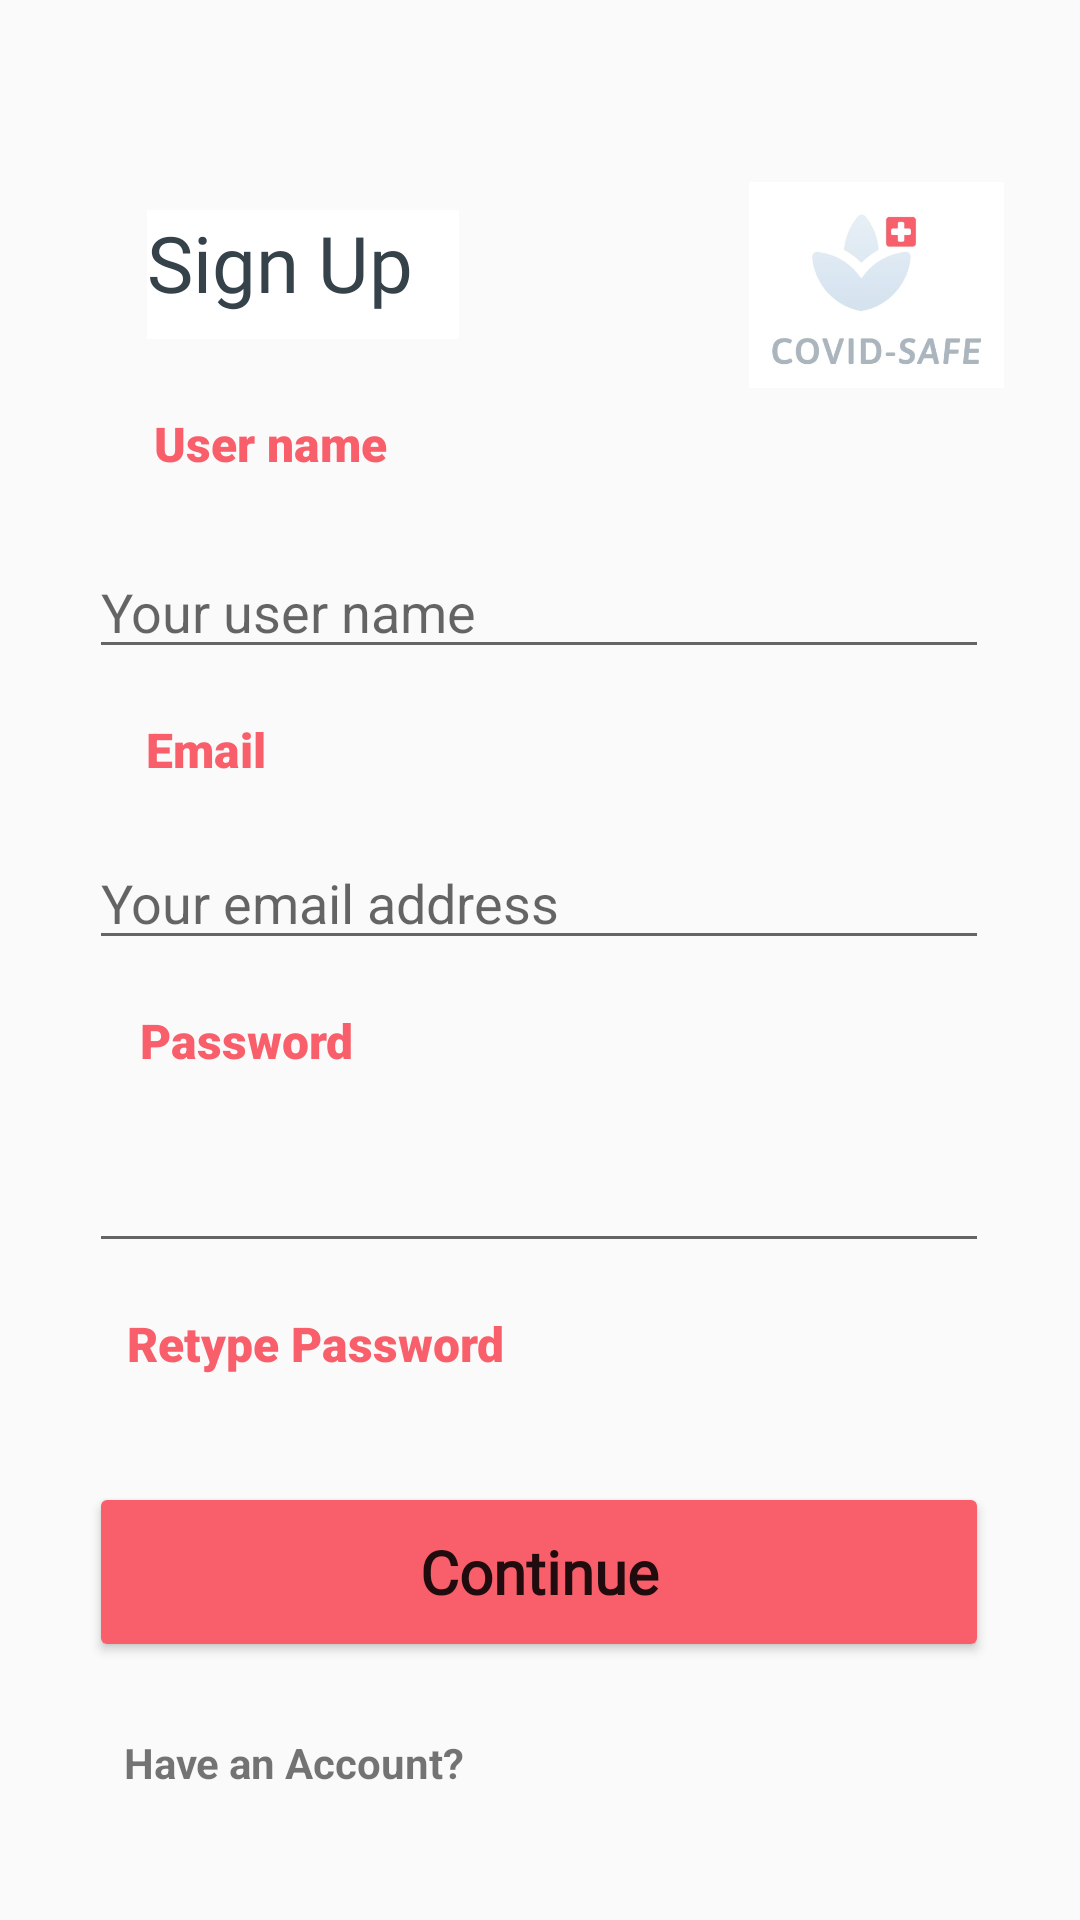

This screen was rendered from an Android layout file. Write that file and the resources it references.
<!-- AndroidManifest.xml: application theme Theme.CORONASafe.NoActionBar -->
<!-- res/layout/activity_sign_upactivity.xml -->
<?xml version="1.0" encoding="utf-8"?>
<androidx.constraintlayout.widget.ConstraintLayout xmlns:android="http://schemas.android.com/apk/res/android"
    xmlns:app="http://schemas.android.com/apk/res-auto"
    xmlns:tools="http://schemas.android.com/tools"
    android:id="@+id/coordinatorLayout"
    android:layout_width="match_parent"
    android:layout_height="match_parent"
    tools:context=".SignInActivity" >

    <TextView
        android:id="@+id/textSignInMini"
        android:layout_width="102dp"
        android:layout_height="27dp"
        android:layout_marginBottom="88dp"
        android:fontFamily="sans-serif-black"
        android:text="Sign In"
        android:textColor="#f85f6a"
        android:textSize="16sp"
        app:layout_constraintBottom_toBottomOf="parent"
        app:layout_constraintEnd_toEndOf="parent"
        app:layout_constraintHorizontal_bias="0.666"
        app:layout_constraintStart_toStartOf="parent"
        app:layout_constraintTop_toBottomOf="@+id/btnSignIn"
        app:layout_constraintVertical_bias="0.175" />

    <EditText
        android:id="@+id/editTextTextPassword2"
        android:layout_width="300dp"
        android:layout_height="40dp"
        android:layout_marginTop="16dp"
        android:ems="10"
        android:inputType="textPassword"
        app:layout_constraintEnd_toEndOf="parent"
        app:layout_constraintHorizontal_bias="0.495"
        app:layout_constraintStart_toStartOf="parent"
        app:layout_constraintTop_toBottomOf="@+id/textRePassword" />

    <TextView
        android:id="@+id/textUsername"
        android:layout_width="wrap_content"
        android:layout_height="30dp"
        android:layout_marginStart="16dp"
        android:layout_marginTop="24dp"
        android:fontFamily="sans-serif-black"
        android:text="User name"
        android:textColor="#f85f6a"
        android:textSize="16sp"
        app:layout_constraintEnd_toEndOf="parent"
        app:layout_constraintHorizontal_bias="0.133"
        app:layout_constraintStart_toStartOf="parent"
        app:layout_constraintTop_toBottomOf="@+id/signUpText" />

    <TextView
        android:id="@+id/textPassword"
        android:layout_width="72dp"
        android:layout_height="29dp"
        android:layout_marginTop="16dp"
        android:fontFamily="sans-serif-black"
        android:text="Password"
        android:textColor="#f85f6a"
        android:textSize="16sp"
        app:layout_constraintEnd_toEndOf="parent"
        app:layout_constraintHorizontal_bias="0.162"
        app:layout_constraintStart_toStartOf="parent"
        app:layout_constraintTop_toBottomOf="@+id/editTextTextUsername1" />

    <TextView
        android:id="@+id/textRePassword"
        android:layout_width="186dp"
        android:layout_height="30dp"
        android:layout_marginTop="16dp"
        android:fontFamily="sans-serif-black"
        android:text="Retype Password"
        android:textColor="#f85f6a"
        android:textSize="16sp"
        app:layout_constraintEnd_toEndOf="parent"
        app:layout_constraintHorizontal_bias="0.244"
        app:layout_constraintStart_toStartOf="parent"
        app:layout_constraintTop_toBottomOf="@+id/editTextTextPassword3" />

    <ImageView
        android:id="@+id/imageView"
        android:layout_width="85dp"
        android:layout_height="78dp"
        android:layout_marginStart="16dp"
        android:layout_marginTop="56dp"
        android:layout_marginEnd="16dp"
        app:layout_constraintEnd_toEndOf="parent"
        app:layout_constraintHorizontal_bias="0.962"
        app:layout_constraintStart_toStartOf="parent"
        app:layout_constraintTop_toTopOf="parent"
        app:srcCompat="@drawable/screenshot_2021_09_22_182234" />

    <TextView
        android:id="@+id/signUpText"
        android:layout_width="104dp"
        android:layout_height="43dp"
        android:layout_marginTop="70dp"
        android:autoText="false"
        android:background="@color/white"
        android:fontFamily="@font/quicksand_bold"
        android:text="Sign Up"
        android:textColor="#35424a"
        android:textSize="26sp"
        app:layout_constraintEnd_toEndOf="parent"
        app:layout_constraintHorizontal_bias="0.192"
        app:layout_constraintStart_toStartOf="parent"
        app:layout_constraintTop_toTopOf="parent" />

    <TextView
        android:id="@+id/textEmail"
        android:layout_width="65dp"
        android:layout_height="25dp"
        android:layout_marginStart="16dp"
        android:layout_marginTop="16dp"
        android:layout_marginEnd="16dp"
        android:fontFamily="sans-serif-black"
        android:text="Email"
        android:textColor="#f85f6a"
        android:textSize="16sp"
        app:layout_constraintEnd_toEndOf="parent"
        app:layout_constraintHorizontal_bias="0.124"
        app:layout_constraintStart_toStartOf="parent"
        app:layout_constraintTop_toBottomOf="@+id/editTextTextUserName" />

    <EditText
        android:id="@+id/editTextTextUsername1"
        android:layout_width="300dp"
        android:layout_height="40dp"
        android:layout_marginTop="16dp"
        android:ems="10"
        android:hint="Your email address"
        android:inputType="textEmailAddress"
        android:textColor="#D2CFCF"
        app:layout_constraintEnd_toEndOf="parent"
        app:layout_constraintHorizontal_bias="0.495"
        app:layout_constraintStart_toStartOf="parent"
        app:layout_constraintTop_toBottomOf="@+id/textEmail" />

    <EditText
        android:id="@+id/editTextTextPassword3"
        android:layout_width="300dp"
        android:layout_height="40dp"
        android:layout_marginTop="16dp"
        android:ems="10"
        android:inputType="textPassword"
        app:layout_constraintEnd_toEndOf="parent"
        app:layout_constraintHorizontal_bias="0.495"
        app:layout_constraintStart_toStartOf="parent"
        app:layout_constraintTop_toBottomOf="@+id/textPassword" />

    <Button
        android:id="@+id/btnSignUp"
        android:layout_width="300dp"
        android:layout_height="60dp"
        android:layout_marginStart="16dp"
        android:layout_marginEnd="16dp"
        android:fontFamily="@font/quicksand_bold"
        android:text="Continue"
        android:textAllCaps="false"
        android:textSize="20sp"
        android:textStyle="bold"
        app:backgroundTint="#f85f6a"
        app:layout_constraintBottom_toTopOf="@+id/textSignInMini"
        app:layout_constraintEnd_toEndOf="parent"
        app:layout_constraintHorizontal_bias="0.493"
        app:layout_constraintStart_toStartOf="parent"
        app:layout_constraintTop_toBottomOf="@+id/editTextTextPassword2" />

    <EditText
        android:id="@+id/editTextTextUserName"
        android:layout_width="300dp"
        android:layout_height="40dp"
        android:layout_marginTop="16dp"
        android:ems="10"
        android:hint="Your user name"
        android:inputType="textPersonName"
        android:textColor="#D2CFCF"
        app:layout_constraintEnd_toEndOf="parent"
        app:layout_constraintHorizontal_bias="0.495"
        app:layout_constraintStart_toStartOf="parent"
        app:layout_constraintTop_toBottomOf="@+id/textUsername" />

    <TextView
        android:id="@+id/textView"
        android:layout_width="wrap_content"
        android:layout_height="wrap_content"
        android:layout_marginTop="24dp"
        android:text="Have an Account?"
        android:textStyle="bold"
        app:layout_constraintBottom_toBottomOf="parent"
        app:layout_constraintEnd_toStartOf="@+id/textSignInMini"
        app:layout_constraintHorizontal_bias="0.71"
        app:layout_constraintStart_toStartOf="parent"
        app:layout_constraintTop_toBottomOf="@+id/btnSignUp"
        app:layout_constraintVertical_bias="0.0" />

</androidx.constraintlayout.widget.ConstraintLayout>
<!-- resources referenced by this layout -->
<resources>
  <!-- drawable screenshot_2021_09_22_182234: jpg bitmap (drawable, 12226 bytes) -->
  <style name="Theme.CORONASafe.NoActionBar">
          <item name="windowActionBar">false</item>
          <item name="windowNoTitle">true</item>
      </style>
  <!-- not gathered from this repository: default colours our renderer supplied (Android Studio template values) -->
  <color name="white">#FFFFFFFF</color>
</resources>
